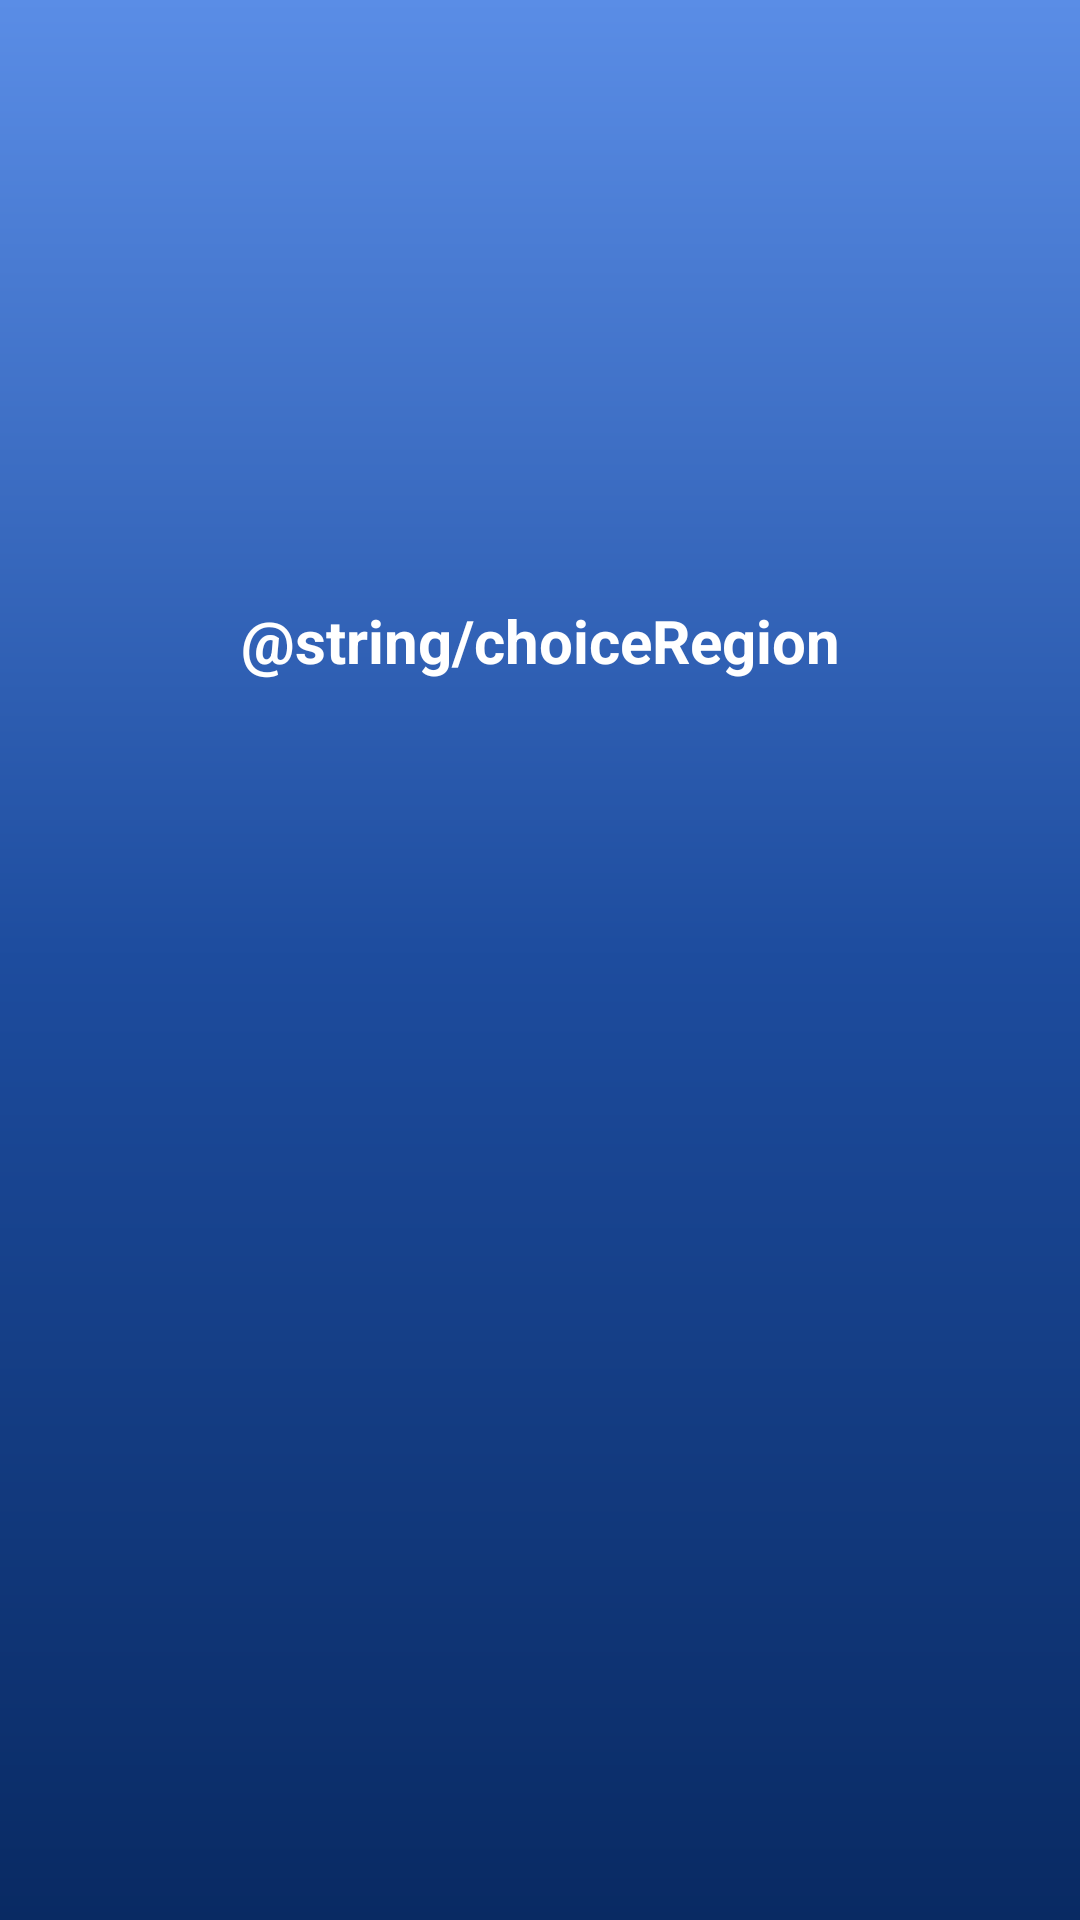

This screen was rendered from an Android layout file. Write that file and the resources it references.
<!-- AndroidManifest.xml: application theme Theme.RetrofitPokemon -->
<!-- res/layout/fragment_choice_generation.xml -->
<?xml version="1.0" encoding="utf-8"?>
<FrameLayout xmlns:android="http://schemas.android.com/apk/res/android"
    xmlns:app="http://schemas.android.com/apk/res-auto"
    android:layout_width="match_parent"
    android:layout_height="match_parent"
    xmlns:tools="http://schemas.android.com/tools">

    <androidx.constraintlayout.widget.ConstraintLayout
        android:layout_width="match_parent"
        android:layout_height="match_parent">

        <ImageView
            android:id="@+id/imgPokemon"
            android:layout_width="match_parent"
            android:layout_height="200dp"
            android:src="@drawable/title_pokemon"
            app:layout_constraintEnd_toEndOf="parent"
            app:layout_constraintStart_toStartOf="parent"
            app:layout_constraintTop_toTopOf="parent" />

        <TextView
            android:id="@+id/tvRegion"
            android:layout_width="wrap_content"
            android:layout_height="wrap_content"
            android:text="@string/choiceRegion"
            style="@style/whiteBold"
            app:layout_constraintStart_toStartOf="parent"
            app:layout_constraintEnd_toEndOf="parent"
            app:layout_constraintTop_toBottomOf="@id/imgPokemon" />

        <androidx.recyclerview.widget.RecyclerView
            android:layout_width="wrap_content"
            android:layout_height="wrap_content"
            android:layout_marginTop="@dimen/commonMargin"
            tools:listitem="@layout/item_generation"
            app:layout_constraintStart_toStartOf="parent"
            app:layout_constraintEnd_toEndOf="parent"
            app:layout_constraintTop_toBottomOf="@id/tvRegion" />


    </androidx.constraintlayout.widget.ConstraintLayout>
</FrameLayout>
<!-- res/layout/item_generation.xml (included above) -->
<?xml version="1.0" encoding="utf-8"?>
<androidx.constraintlayout.widget.ConstraintLayout xmlns:android="http://schemas.android.com/apk/res/android"
    xmlns:app="http://schemas.android.com/apk/res-auto"
    xmlns:tools="http://schemas.android.com/tools"
    android:layout_width="150dp"
    android:layout_height="110dp"
    android:layout_marginVertical="@dimen/commonMargin"
    android:background="@drawable/background_item_pokemon">

    <TextView
        android:id="@+id/tvGeneration"
        android:layout_width="wrap_content"
        android:layout_height="wrap_content"
        android:layout_marginTop="@dimen/minMargin"
        android:textSize="@dimen/txtSize"
        android:textStyle="bold"
        app:layout_constraintEnd_toEndOf="parent"
        app:layout_constraintStart_toStartOf="parent"
        app:layout_constraintTop_toTopOf="parent"
        tools:text="Generación" />

    <TextView
        android:id="@+id/tvRegion"
        android:layout_width="wrap_content"
        android:layout_height="wrap_content"
        android:layout_marginTop="@dimen/commonMargin"
        android:text="@string/region"
        app:layout_constraintEnd_toEndOf="parent"
        app:layout_constraintStart_toStartOf="parent"
        app:layout_constraintTop_toBottomOf="@id/tvGeneration" />

    <TextView
        android:layout_width="wrap_content"
        android:layout_height="wrap_content"
        android:textStyle="bold"
        android:textSize="@dimen/txtSize"
        android:layout_marginTop="@dimen/minMargin"
        app:layout_constraintEnd_toEndOf="parent"
        app:layout_constraintStart_toStartOf="parent"
        app:layout_constraintTop_toBottomOf="@id/tvRegion"
        tools:text="Kanto" />


</androidx.constraintlayout.widget.ConstraintLayout>
<!-- resources referenced by this layout -->
<resources>
  <dimen name="commonMargin">16dp</dimen>
  <dimen name="minMargin">4dp</dimen>
  <dimen name="txtSize">20sp</dimen>
  <!-- drawable background_item_pokemon (drawable) -->
  <shape xmlns:android="http://schemas.android.com/apk/res/android"
      android:shape="rectangle">
      <corners android:radius="25dp" />
      <solid android:color="@color/yellowPokemon" />
      <stroke
          android:color="@color/bluePokemon"
          android:width="@dimen/minMargin" />
  </shape>
  <style name="whiteBold" parent="whiteNormal">
          <item name="android:textStyle">bold</item>
      </style>
  <style name="Theme.RetrofitPokemon" parent="Base.Theme.RetrofitPokemon" />
  <color name="yellowPokemon">#F3D338</color>
  <color name="bluePokemon">#1D4C9E</color>
  <style name="whiteNormal">
          <item name="android:textColor">@color/white</item>
          <item name="android:textSize">@dimen/txtSize</item>
      </style>
  <style name="Base.Theme.RetrofitPokemon" parent="Theme.Material3.DayNight.NoActionBar">
          
          
          <item name="android:windowBackground">@drawable/gradient_blue_background</item>
          <item name="colorPrimary">@color/yellowPokemon</item>
      </style>
  <color name="white">#FFFFFFFF</color>
  <!-- drawable gradient_blue_background (drawable) -->
  <shape xmlns:android="http://schemas.android.com/apk/res/android"
      android:shape="rectangle">
  
      <gradient
          android:angle="90"
          android:endColor="@color/blueLightPokemon"
          android:centerColor="@color/bluePokemon"
          android:startColor="@color/blueDarkPokemon" />
  </shape>
  <color name="blueLightPokemon">#5A8DE6</color>
  <color name="blueDarkPokemon">#092A63</color>
</resources>
